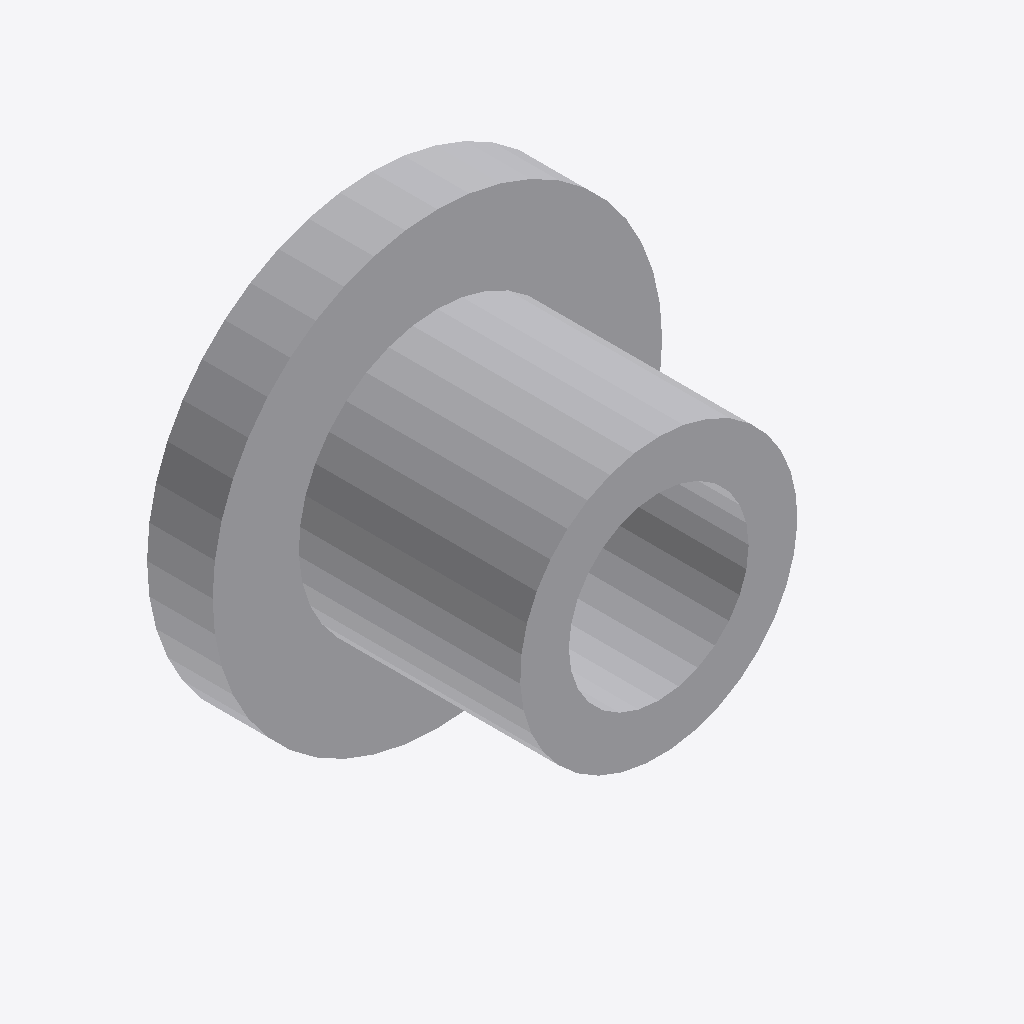
Isometric view of an IFC building model (IFC-SPF (STEP), schema IFC2X3, length unit millimetre), seen from the south-west, elements coloured by IFC class: 1 other element (light grey).
Extent 0.381 m × 0.249 m × 0.381 m (x, y, z). Elements (1): 1 IfcFlowController.

HEADER;
FILE_DESCRIPTION(('ViewDefinition [CoordinationView]'),'2;1');
FILE_NAME('/home/giovanni/IdeaProjects/ifc/ifc-out/geometries/nozzle-no-tang.ifc','2020-10-20T19:17:42',(''),('Antea S.r.l.'),'IFC.JAVA 0.1.0','Antea IFC Export 0.1.0','');
FILE_SCHEMA(('IFC2X3'));
ENDSEC;
DATA;
#15=IFCPROJECT('3RVrlux$v2HuUnrvLLZQx3',#6,'05-190-0-VL-001',$,$,$,$,(#9),#14);
#16=IFCSITE('0m$rX8ocb3tg3Zl69gNVYp',#6,$,$,$,$,$,$,.COMPLEX.,$,$,$,$,$);
#36=IFCFLOWCONTROLLER('2$ImsCvz5AcAQoH9rzdnxm',#6,'Nozzle','{?  "CATEGORY" : "BOCCHELLI",?  "ADESCR" : "N1",?  "NCOR_ALLOW" : 1,?  "NDIAMETRO" : 234.95,?  "ACLASS" : "900",?  "NTRONCHETTO" : 187.62,?  "ITIPO_STD" : "0-ANSI",?  "ITIPO_FAMSPEC" : "",?  "NDIAM_CO',$,#21,#35,$);
ENDSEC;
